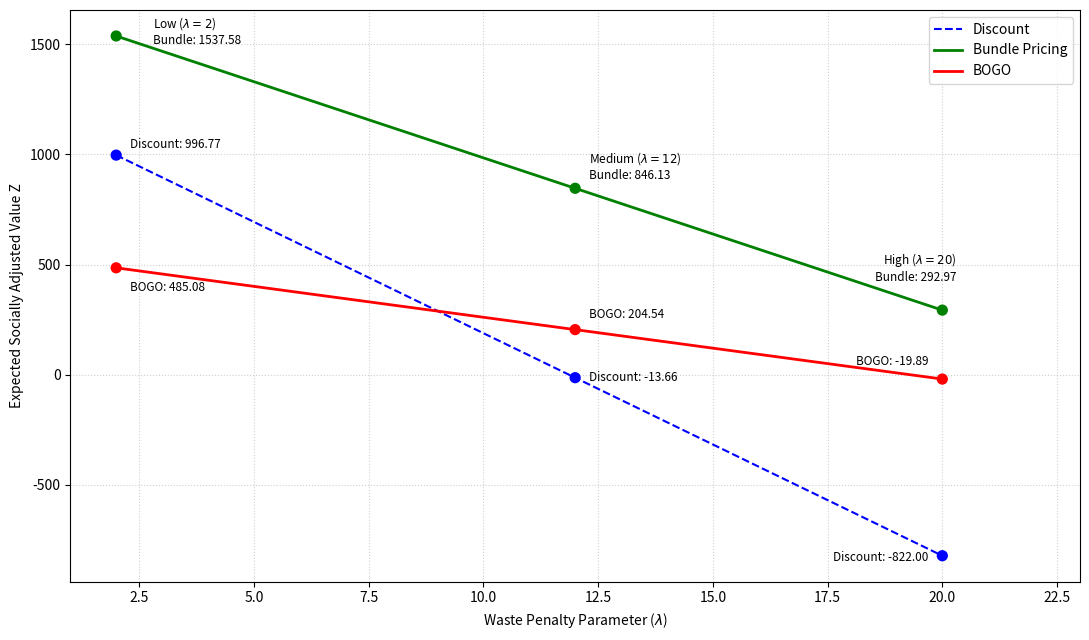

Write Python code to recreate this figure.
# -*- coding: utf-8 -*-
"""Figure 3: Strategy Performance under Varying Waste Penalty (λ).ipynb

Automatically generated by Colab.

Original file is located at
    https://colab.research.google.com/drive/1_Fizwkej_Vo0HYsPx1AiEU_MEkke6JS8
"""

import matplotlib.pyplot as plt
import numpy as np
import pandas as pd



a, b, t, P, C, Cw, Q = 200, 1.0, 3, 100, 40, 2, 200
sigma = 20
delta_val = 2.0


P_dict = {'Discount': 95, 'Bundle': 75, 'BOGO': 50}
theta_dict = {'Discount': 0.00, 'Bundle': 0.10, 'BOGO': 0.20}

np.random.seed(42)
epsilon = np.random.normal(0, sigma, 10000)


def run_monte_carlo_lambda(lmbda_val):
  results = {}
  for strategy in ['Discount', 'Bundle', 'BOGO']:
    Ps = P_dict[strategy]
    theta = theta_dict[strategy]

    D0 = a - b * Ps - delta_val * t
    D_stochastic = np.maximum((1 + theta) * D0 + epsilon, 0)

    Y = np.minimum(Q, D_stochastic)
    W = Q - Y

    Z = Ps * Y - C * Q - (Cw + lmbda_val) * W
    results[strategy] = np.mean(Z)
  return results



lambda_range = np.linspace(2, 20, 100)
plot_data = {'lambda': [], 'Discount': [], 'Bundle': [], 'BOGO': []}

for l_val in lambda_range:
  res = run_monte_carlo_lambda(l_val)
  plot_data['lambda'].append(l_val)
  plot_data['Discount'].append(res['Discount'])
  plot_data['Bundle'].append(res['Bundle'])
  plot_data['BOGO'].append(res['BOGO'])

df_plot = pd.DataFrame(plot_data)

plt.figure(figsize=(11, 6.5))
plt.plot(
    df_plot['lambda'],
    df_plot['Discount'],
    label='Discount',
    color='blue',
    linestyle='--',
)
plt.plot(
    df_plot['lambda'],
    df_plot['Bundle'],
    label='Bundle Pricing',
    color='green',
    linewidth=2,
)
plt.plot(
    df_plot['lambda'], df_plot['BOGO'], label='BOGO', color='red', linewidth=2
)

target_lambdas = [2.0, 12.0, 20.0]
snapshot_data = {}

for lmbda_target in target_lambdas:
  idx = (df_plot['lambda'] - lmbda_target).abs().idxmin()
  snapshot_data[lmbda_target] = {
      'Discount': df_plot.loc[idx, 'Discount'],
      'Bundle': df_plot.loc[idx, 'Bundle'],
      'BOGO': df_plot.loc[idx, 'BOGO'],
  }


l_low = 2.0
v_low = snapshot_data[l_low]
plt.scatter(
    [l_low, l_low, l_low],
    [v_low['Bundle'], v_low['Discount'], v_low['BOGO']],
    color=['green', 'blue', 'red'],
    s=50,
    zorder=5,
)
plt.text(
    l_low + 0.8,
    v_low['Bundle'] - 50,
    f"Low ($\lambda=2$)\nBundle: {v_low['Bundle']:.2f}",
    fontsize=8.5,
    ha='left',
    va='bottom',
)
plt.text(
    l_low + 0.3,
    v_low['Discount'] + 20,
    f"Discount: {v_low['Discount']:.2f}",
    fontsize=8.5,
    ha='left',
    va='bottom',
)
plt.text(
    l_low + 0.3,
    v_low['BOGO'] - 60,
    f"BOGO: {v_low['BOGO']:.2f}",
    fontsize=8.5,
    ha='left',
    va='top',
)


l_med = 12.0
v_med = snapshot_data[l_med]
plt.scatter(
    [l_med, l_med, l_med],
    [v_med['Bundle'], v_med['Discount'], v_med['BOGO']],
    color=['green', 'blue', 'red'],
    s=50,
    zorder=5,
)
plt.text(
    l_med + 0.3,
    v_med['Bundle'] + 30,
    f"Medium ($\lambda=12$)\nBundle: {v_med['Bundle']:.2f}",
    fontsize=8.5,
    ha='left',
    va='bottom',
)
plt.text(
    l_med + 0.3,
    v_med['BOGO'] + 40,
    f"BOGO: {v_med['BOGO']:.2f}",
    fontsize=8.5,
    ha='left',
    va='bottom',
)
plt.text(
    l_med + 0.3,
    v_med['Discount'] + 30,
    f"Discount: {v_med['Discount']:.2f}",
    fontsize=8.5,
    ha='left',
    va='top',
)


l_high = 20.0
v_high = snapshot_data[l_high]
plt.scatter(
    [l_high, l_high, l_high],
    [v_high['Bundle'], v_high['Discount'], v_high['BOGO']],
    color=['green', 'blue', 'red'],
    s=50,
    zorder=5,
)
plt.text(
    l_high + 0.3,
    v_high['Bundle'] + 120,
    f"High ($\lambda=20$)\nBundle: {v_high['Bundle']:.2f}",
    fontsize=8.5,
    ha='right',
    va='bottom',
)
plt.text(
    l_high - 0.3,
    v_high['BOGO'] + 50,
    f"BOGO: {v_high['BOGO']:.2f}",
    fontsize=8.5,
    ha='right',
    va='bottom',
)
plt.text(
    l_high - 0.3,
    v_high['Discount'] + 20,
    f"Discount: {v_high['Discount']:.2f}",
    fontsize=8.5,
    ha='right',
    va='top',
)


plt.xlabel('Waste Penalty Parameter ($\lambda$)', fontsize=10)
plt.ylabel('Expected Socially Adjusted Value Z', fontsize=10)
plt.xlim(1, 23)
plt.legend(loc='upper right')
plt.grid(True, linestyle=':', alpha=0.6)
plt.tight_layout()

plt.show()

print(np.__version__)
print(pd.__version__)
